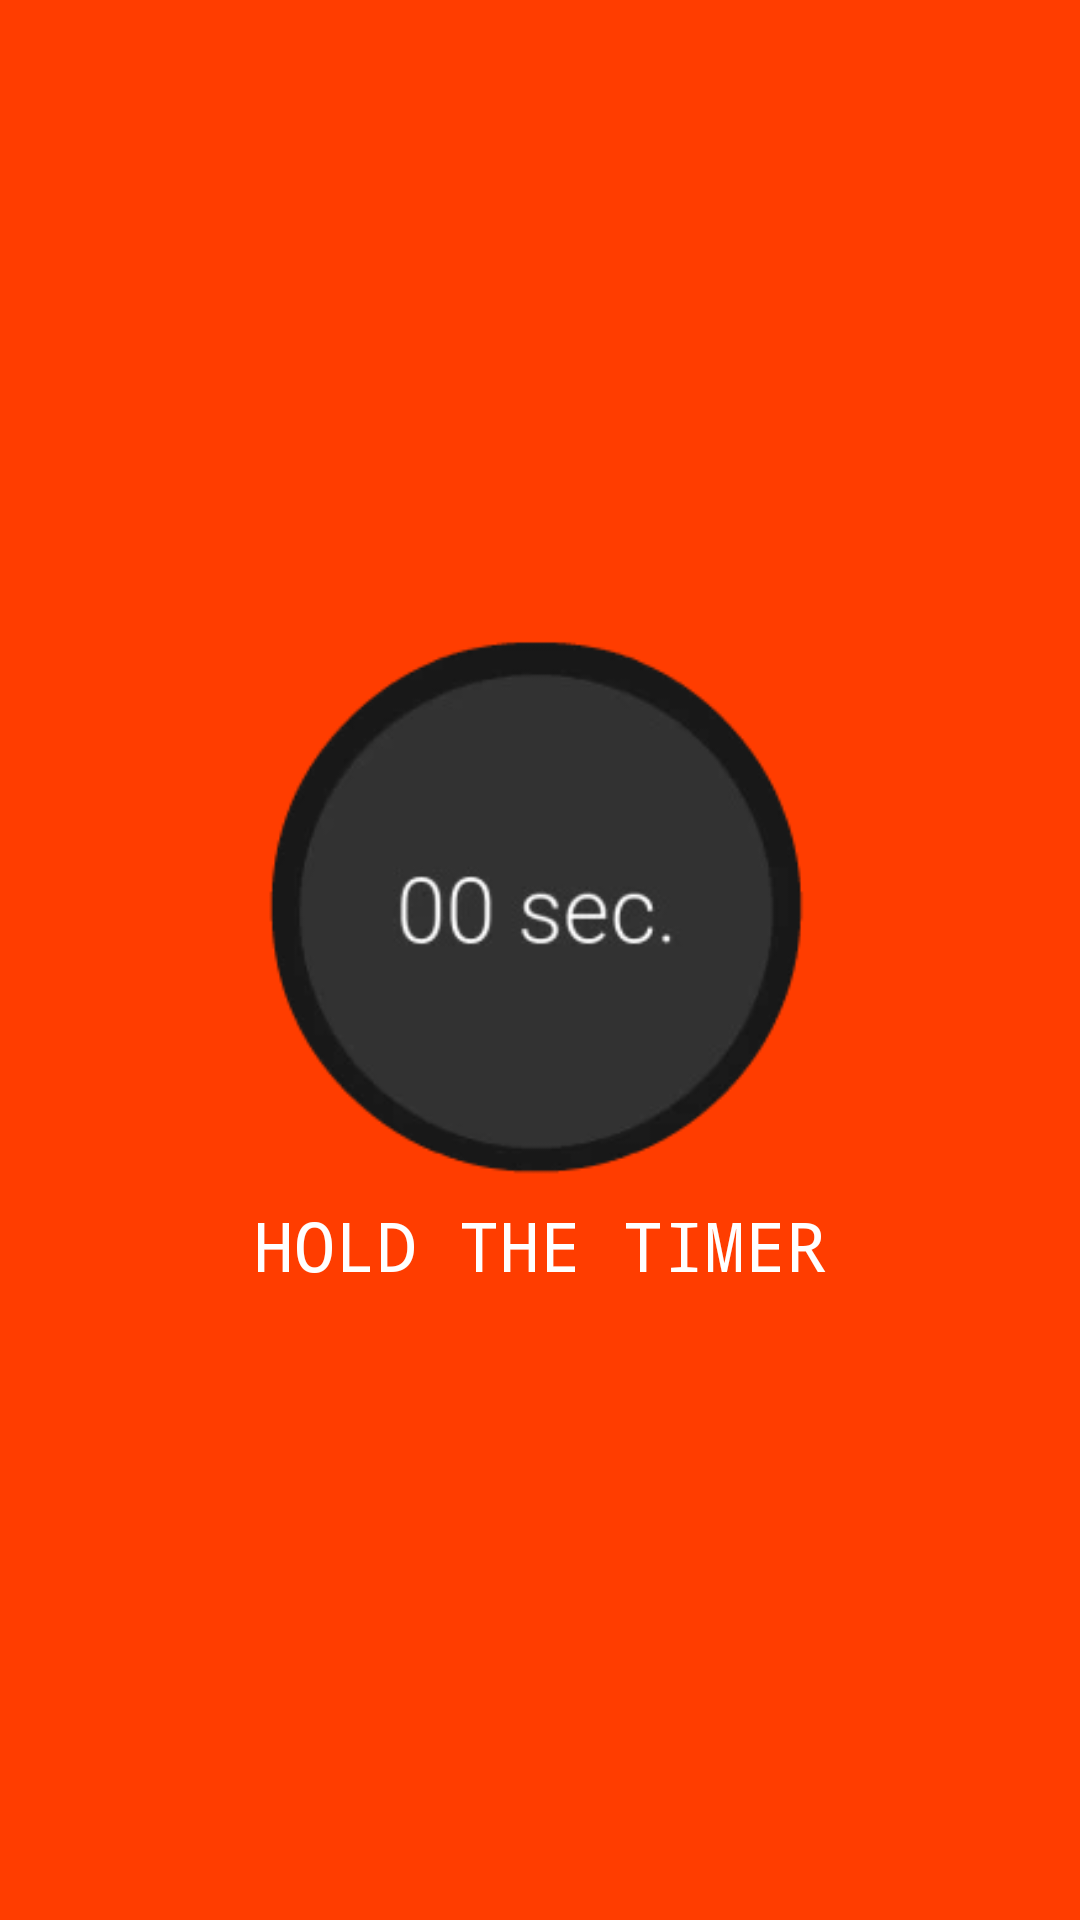

Produce the Android XML layout that renders to this screen, including the resource entries it uses.
<!-- AndroidManifest.xml: application theme AppTheme -->
<!-- res/layout/welcome_slide_1.xml -->
<?xml version="1.0" encoding="utf-8"?>
<RelativeLayout xmlns:android="http://schemas.android.com/apk/res/android"
    android:layout_width="match_parent"
    android:layout_height="match_parent"
    android:background="#FF3D00">

    <LinearLayout
        android:layout_width="wrap_content"
        android:layout_height="wrap_content"
        android:layout_centerInParent="true"
        android:gravity="center_horizontal"
        android:orientation="vertical">

        <ImageView
            android:layout_width="190dp"
            android:layout_height="190dp"
            android:src="@drawable/w1" />

        <TextView
            android:layout_width="wrap_content"
            android:layout_height="wrap_content"
            android:text="HOLD THE TIMER"
            android:textColor="#ffffff"
            android:textSize="23sp"
            android:fontFamily="monospace"
             />


    </LinearLayout>


</RelativeLayout>
<!-- resources referenced by this layout -->
<resources>
  <!-- drawable w1: webp bitmap (drawable, 3804 bytes) -->
  <style name="AppTheme" parent="Theme.AppCompat.Light.NoActionBar">
          
          <item name="colorPrimary">#323232</item>
          <item name="colorPrimaryDark">#323232</item>
          <item name="colorAccent">@color/colorAccent</item>
      </style>
  <color name="colorAccent">#FF4081</color>
</resources>
